Photos from the image-classification dataset "sunflowerdataset_split" in the GitHub repository bharathreddy751/crop-growth-monitoring-system. Its 5 classes are: stage 1 young bud, stage 2 mature bud, stage 3 early bloom, stage 4 full bloom, stage 5 wilted.

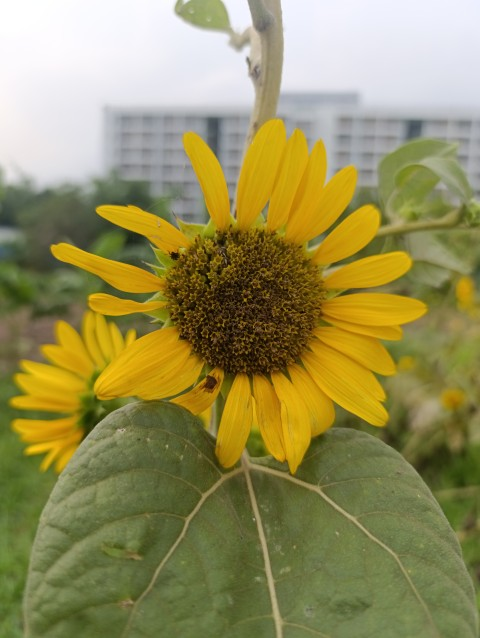
Label: stage 5 wilted

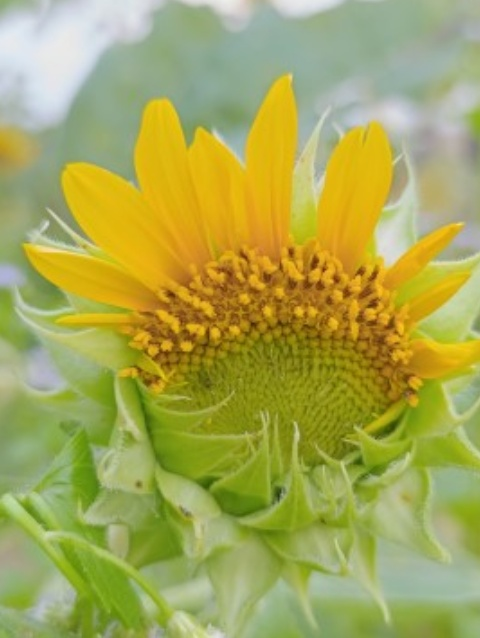
Label: stage 3 early bloom

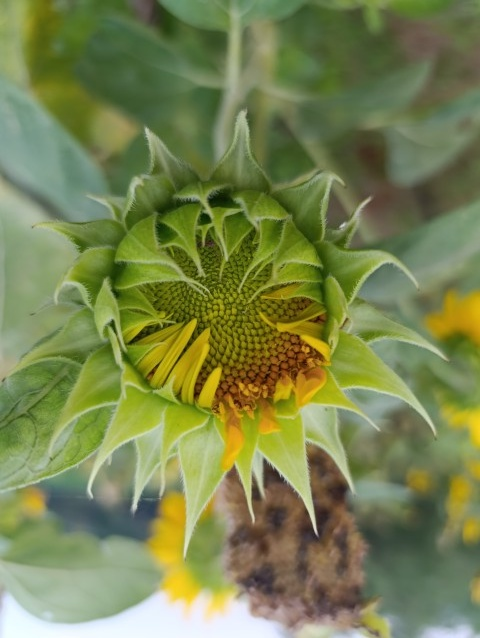
Label: stage 2 mature bud

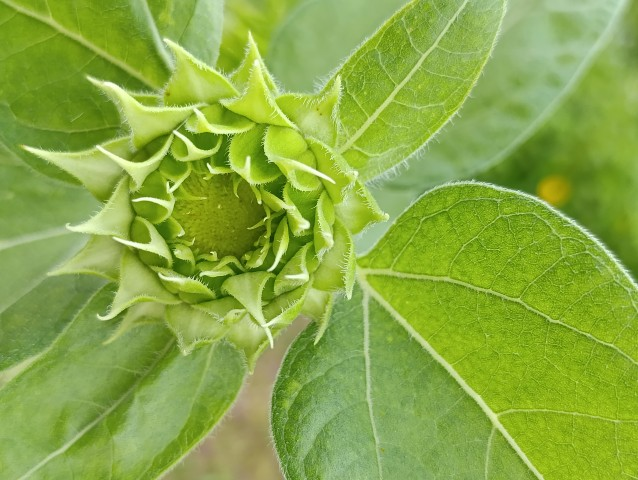
Label: stage 1 young bud

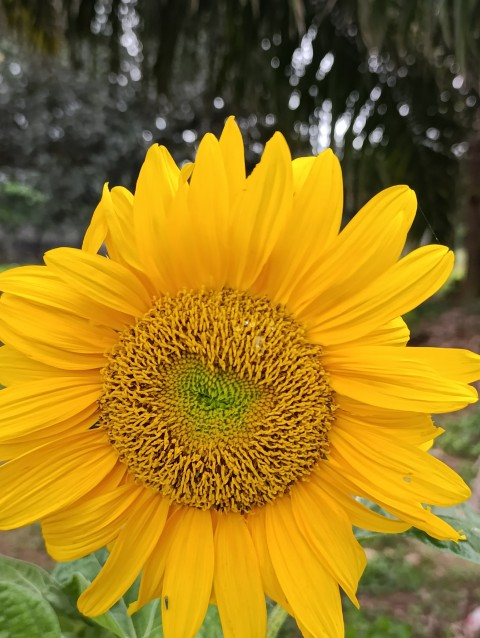
Label: stage 4 full bloom

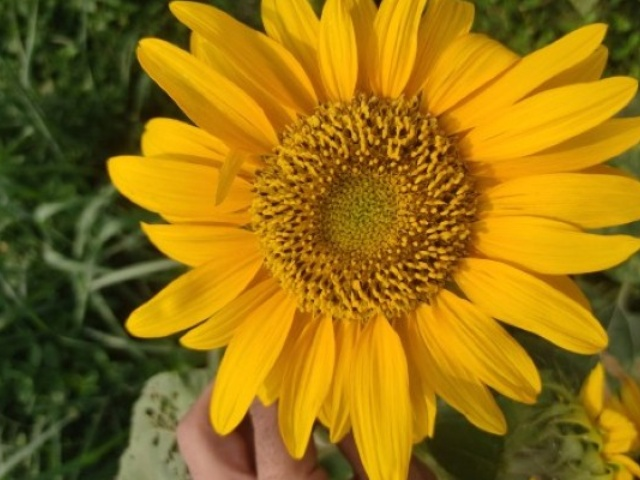
Label: stage 4 full bloom
